Labelled photos from "codebrim", an image-classification folder in jason2714/de-i2i-gan. The possible labels are: background, defects.

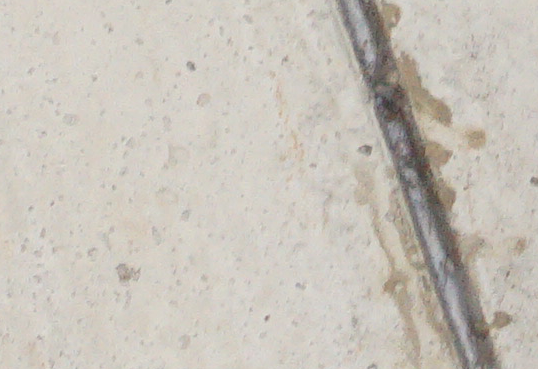
Label: background

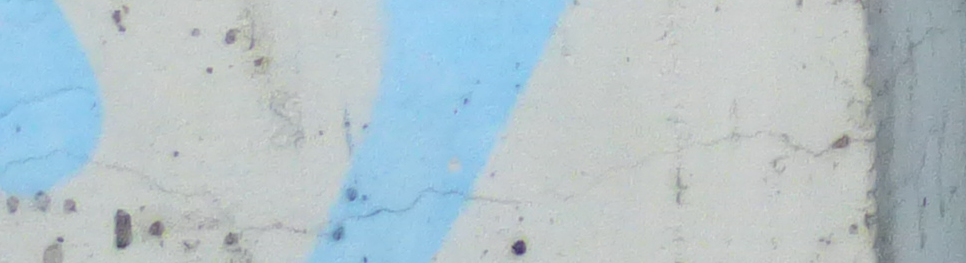
Label: defects

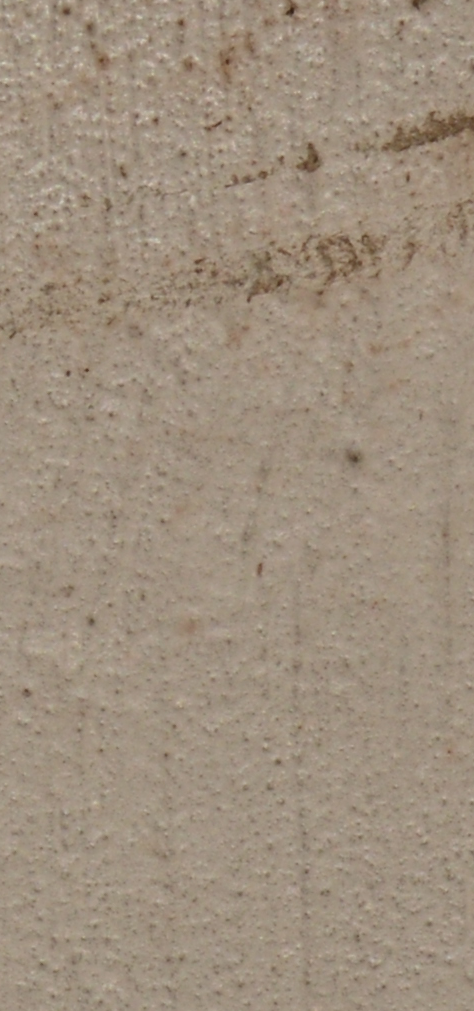
Label: background

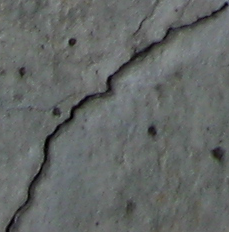
Label: defects

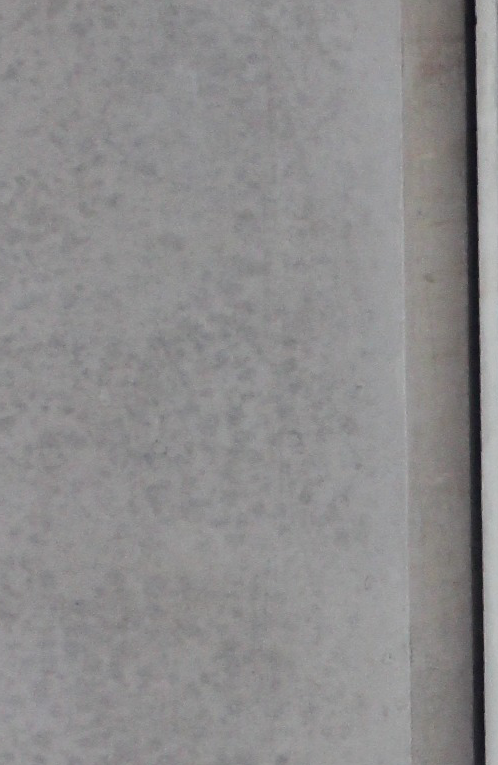
Label: background

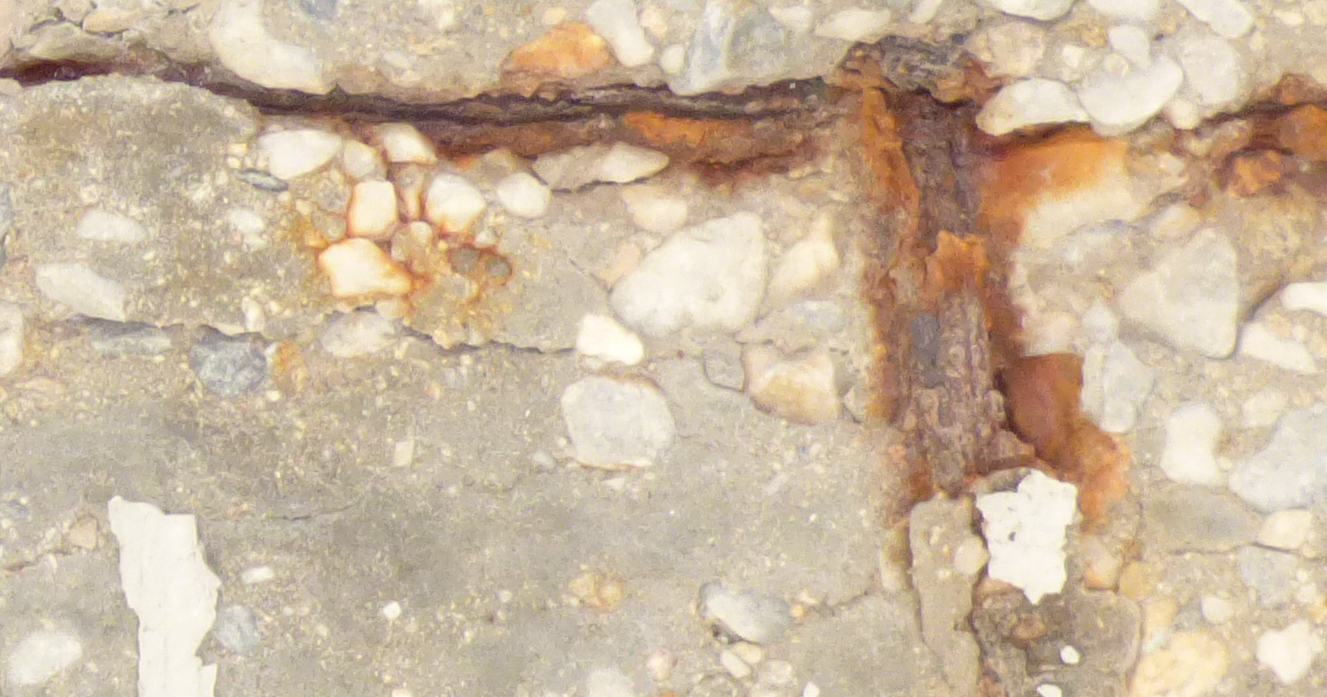
Label: defects
